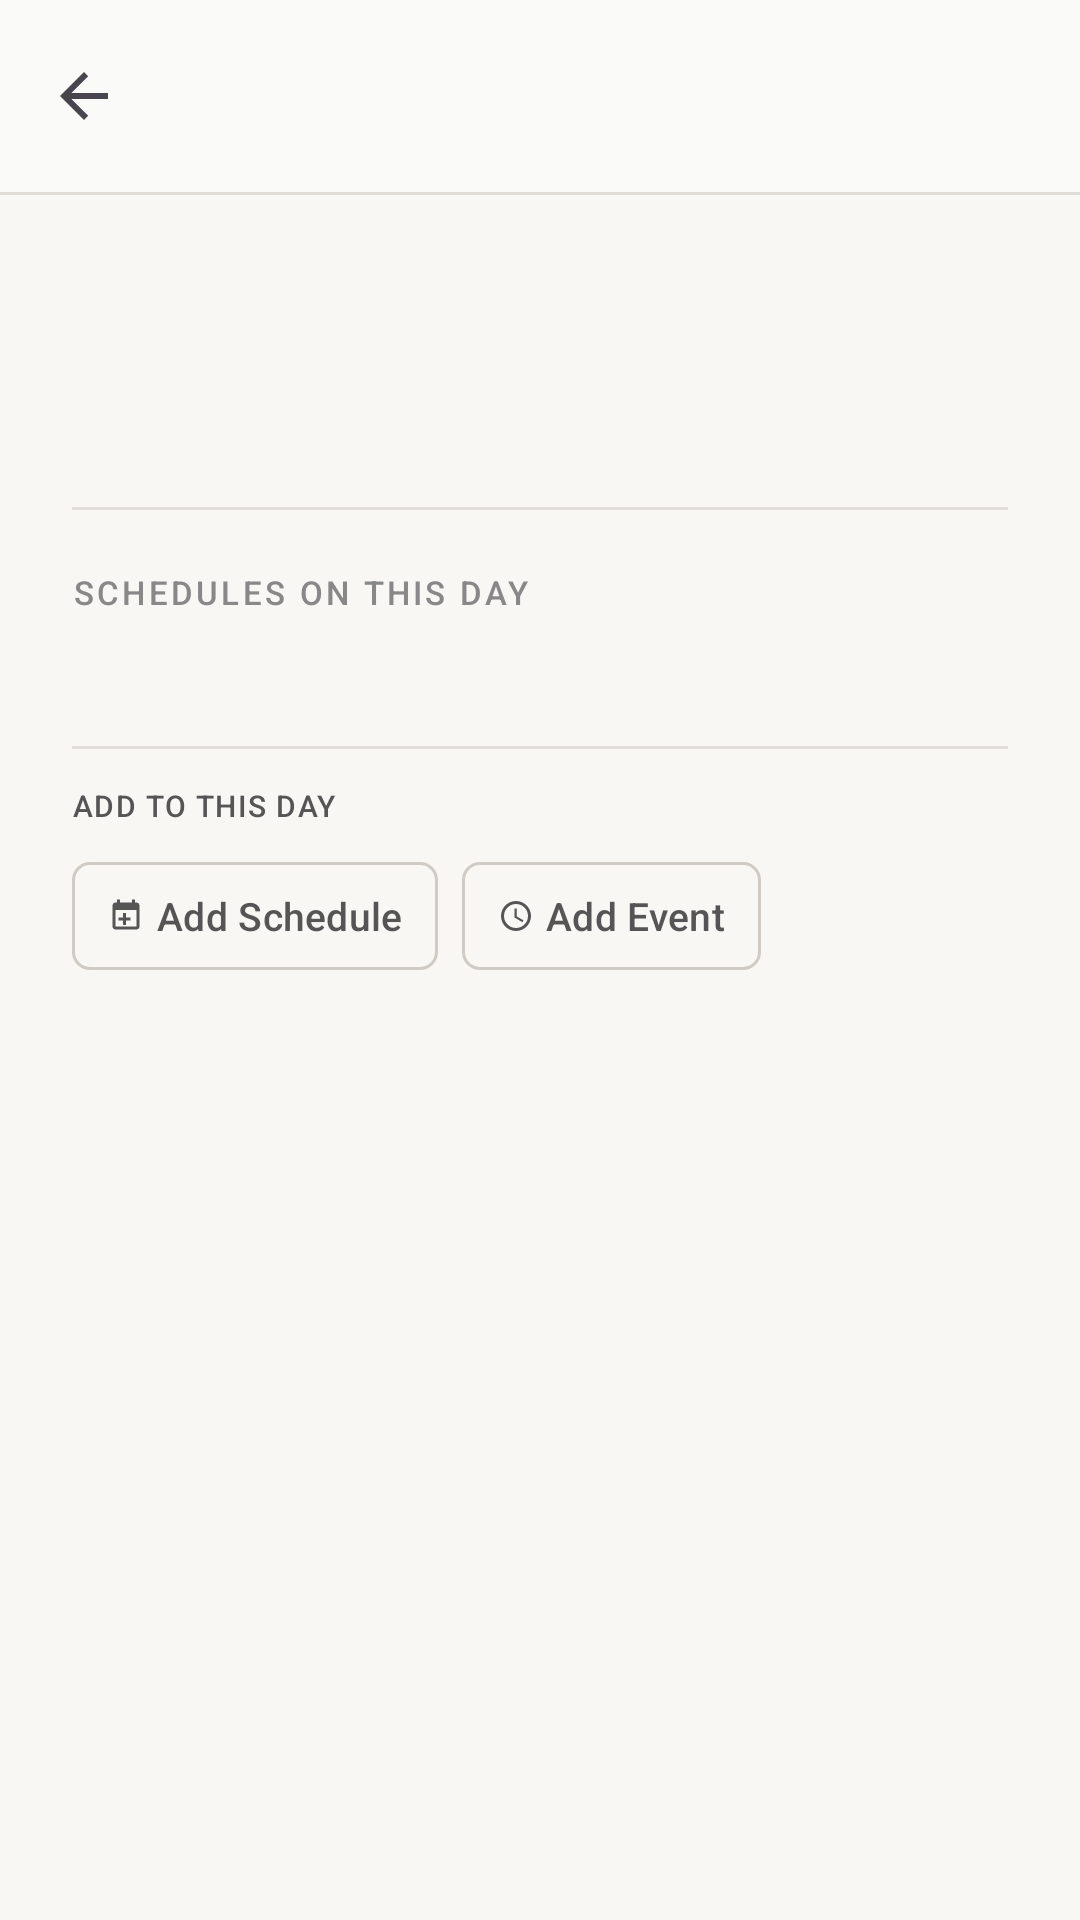

Here is an Android app screen rendered from its layout file. Give the layout XML and the strings, colors and styles it references.
<!-- AndroidManifest.xml: application theme Theme.ZillitLCW -->
<!-- res/layout/new_box_activity_day_detail.xml -->
<?xml version="1.0" encoding="utf-8"?>
<LinearLayout xmlns:android="http://schemas.android.com/apk/res/android"
    xmlns:app="http://schemas.android.com/apk/res-auto"
    android:layout_width="match_parent"
    android:layout_height="match_parent"
    android:orientation="vertical"
    android:background="@color/pageBg">

    
    <androidx.appcompat.widget.Toolbar
        android:id="@+id/toolbar"
        android:layout_width="match_parent"
        android:layout_height="?attr/actionBarSize"
        android:background="@color/surfaceAlt"
        app:titleTextColor="@color/textPrimary"
        app:navigationIcon="?attr/homeAsUpIndicator" />

    <View style="@style/ZillitDivider" />

    <ScrollView
        android:layout_width="match_parent"
        android:layout_height="match_parent">

        <LinearLayout
            android:layout_width="match_parent"
            android:layout_height="wrap_content"
            android:orientation="vertical"
            android:padding="@dimen/spacing_xl">

            
            <LinearLayout
                android:layout_width="match_parent"
                android:layout_height="wrap_content"
                android:gravity="center_vertical"
                android:layout_marginBottom="@dimen/spacing_lg">

                
                <FrameLayout
                    android:layout_width="60dp"
                    android:layout_height="60dp"
                    android:layout_marginEnd="@dimen/spacing_md">

                    <View
                        android:id="@+id/dayNumberCircle"
                        android:layout_width="60dp"
                        android:layout_height="60dp"
                        android:background="@drawable/bg_today_circle"
                        android:visibility="gone" />

                    <TextView
                        android:id="@+id/tvDayNumber"
                        android:layout_width="60dp"
                        android:layout_height="60dp"
                        android:gravity="center"
                        android:textSize="36sp"
                        android:fontFamily="serif"
                        android:textStyle="bold"
                        android:textColor="@color/textSecondary" />
                </FrameLayout>

                <LinearLayout
                    android:layout_width="0dp"
                    android:layout_height="wrap_content"
                    android:layout_weight="1"
                    android:orientation="vertical">

                    <TextView
                        android:id="@+id/tvDayName"
                        android:layout_width="wrap_content"
                        android:layout_height="wrap_content"
                        android:textSize="@dimen/text_xl"
                        android:fontFamily="serif"
                        android:textStyle="bold"
                        android:textColor="@color/textPrimary" />

                    <TextView
                        android:id="@+id/tvMonthYear"
                        android:layout_width="wrap_content"
                        android:layout_height="wrap_content"
                        android:textSize="@dimen/text_body"
                        android:textColor="@color/textMuted"
                        android:textAllCaps="true"
                        android:layout_marginTop="@dimen/spacing_xxs" />

                    <TextView
                        android:id="@+id/todayBadge"
                        android:layout_width="wrap_content"
                        android:layout_height="wrap_content"
                        android:text="@string/bs_today"
                        android:textSize="@dimen/text_sm"
                        android:textStyle="bold"
                        android:textColor="@color/successText"
                        android:background="@drawable/bg_today_badge"
                        android:visibility="gone"
                        android:layout_marginTop="@dimen/spacing_xs"
                        android:paddingHorizontal="@dimen/spacing_md"
                        android:paddingVertical="@dimen/spacing_xxs" />

                    <TextView
                        android:id="@+id/pastBadge"
                        android:layout_width="wrap_content"
                        android:layout_height="wrap_content"
                        android:text="PAST"
                        android:textSize="@dimen/text_xs"
                        android:textStyle="bold"
                        android:textColor="@color/textMuted"
                        android:visibility="gone"
                        android:layout_marginTop="@dimen/spacing_xs" />
                </LinearLayout>
            </LinearLayout>

            <View style="@style/ZillitDivider" android:layout_marginBottom="@dimen/spacing_lg" />

            
            <TextView
                style="@style/ZillitLabel.Section"
                android:layout_width="wrap_content"
                android:layout_height="wrap_content"
                android:text="@string/dd_schedules" />

            <LinearLayout
                android:id="@+id/schedulePillsContainer"
                android:layout_width="match_parent"
                android:layout_height="wrap_content"
                android:orientation="vertical"
                android:layout_marginBottom="@dimen/spacing_md" />

            
            <TextView
                android:id="@+id/tvEventsLabel"
                style="@style/ZillitLabel.Section"
                android:layout_width="wrap_content"
                android:layout_height="wrap_content"
                android:text="@string/dd_events"
                android:visibility="gone" />

            <LinearLayout
                android:id="@+id/eventsContainer"
                android:layout_width="match_parent"
                android:layout_height="wrap_content"
                android:orientation="vertical"
                android:layout_marginBottom="@dimen/spacing_md" />

            
            <TextView
                android:id="@+id/tvNotesLabel"
                style="@style/ZillitLabel.Section"
                android:layout_width="wrap_content"
                android:layout_height="wrap_content"
                android:text="@string/dd_notes"
                android:visibility="gone" />

            <LinearLayout
                android:id="@+id/notesContainer"
                android:layout_width="match_parent"
                android:layout_height="wrap_content"
                android:orientation="vertical"
                android:layout_marginBottom="@dimen/spacing_md" />

            
            <LinearLayout
                android:id="@+id/emptyState"
                android:layout_width="match_parent"
                android:layout_height="wrap_content"
                android:orientation="vertical"
                android:gravity="center"
                android:paddingVertical="@dimen/spacing_xxxl"
                android:visibility="gone">

                <TextView
                    android:layout_width="wrap_content"
                    android:layout_height="wrap_content"
                    android:text="📅"
                    android:textSize="48sp" />

                <TextView
                    android:layout_width="wrap_content"
                    android:layout_height="wrap_content"
                    android:text="@string/dd_empty"
                    android:textSize="@dimen/text_lg"
                    android:textColor="@color/textSubtle"
                    android:textStyle="bold"
                    android:layout_marginTop="@dimen/spacing_md" />
            </LinearLayout>

            <View style="@style/ZillitDivider" android:layout_marginBottom="@dimen/spacing_md" />

            
            <TextView
                style="@style/ZillitLabel"
                android:layout_width="wrap_content"
                android:layout_height="wrap_content"
                android:text="@string/dd_add_to_this_day"
                android:layout_marginBottom="@dimen/spacing_sm" />

            
            <LinearLayout
                android:id="@+id/actionButtons"
                android:layout_width="match_parent"
                android:layout_height="wrap_content"
                android:orientation="horizontal">

                <com.google.android.material.button.MaterialButton
                    android:id="@+id/btnAddSchedule"
                    style="@style/ZillitToolbarChip"
                    android:layout_width="wrap_content"
                    android:layout_height="wrap_content"
                    android:text="@string/dd_add_schedule"
                    android:textSize="@dimen/text_body"
                    android:minHeight="36dp"
                    android:paddingHorizontal="@dimen/spacing_md"
                    app:icon="@drawable/ic_calendar_add"
                    android:layout_marginEnd="@dimen/spacing_sm" />

                <com.google.android.material.button.MaterialButton
                    android:id="@+id/btnAddEvent"
                    style="@style/ZillitToolbarChip"
                    android:layout_width="wrap_content"
                    android:layout_height="wrap_content"
                    android:text="@string/dd_add_event"
                    android:textSize="@dimen/text_body"
                    android:minHeight="36dp"
                    android:paddingHorizontal="@dimen/spacing_md"
                    app:icon="@drawable/ic_clock" />
            </LinearLayout>
        </LinearLayout>
    </ScrollView>
</LinearLayout>
<!-- resources referenced by this layout -->
<resources>
  <color name="pageBg">#F8F7F4</color>
  <color name="successText">#27AE60</color>
  <color name="surfaceAlt">#FAFAF8</color>
  <color name="textMuted">#888888</color>
  <color name="textPrimary">#1A1A1A</color>
  <color name="textSecondary">#555555</color>
  <color name="textSubtle">#999999</color>
  <dimen name="spacing_lg">20dp</dimen>
  <dimen name="spacing_md">12dp</dimen>
  <dimen name="spacing_sm">8dp</dimen>
  <dimen name="spacing_xl">24dp</dimen>
  <dimen name="spacing_xs">4dp</dimen>
  <dimen name="spacing_xxs">2dp</dimen>
  <dimen name="spacing_xxxl">40dp</dimen>
  <dimen name="text_body">13sp</dimen>
  <dimen name="text_lg">16sp</dimen>
  <dimen name="text_sm">11sp</dimen>
  <dimen name="text_xl">18sp</dimen>
  <dimen name="text_xs">10sp</dimen>
  <!-- drawable bg_today_badge (drawable) -->
  <?xml version="1.0" encoding="utf-8"?>
  <shape xmlns:android="http://schemas.android.com/apk/res/android"
      android:shape="rectangle">
      <solid android:color="@color/successBg" />
      <corners android:radius="8dp" />
  </shape>
  <!-- drawable bg_today_circle (drawable) -->
  <?xml version="1.0" encoding="utf-8"?>
  <shape xmlns:android="http://schemas.android.com/apk/res/android"
      android:shape="oval">
      <solid android:color="@color/calTodayBg" />
      <size android:width="@dimen/cal_today_circle" android:height="@dimen/cal_today_circle" />
  </shape>
  <string name="bs_today">Today</string>
  <string name="dd_add_event">Add Event</string>
  <string name="dd_add_schedule">Add Schedule</string>
  <string name="dd_add_to_this_day">ADD TO THIS DAY</string>
  <string name="dd_empty">Nothing scheduled on this day</string>
  <string name="dd_events">Events</string>
  <string name="dd_notes">Notes</string>
  <string name="dd_schedules">Schedules on this day</string>
  <style name="ZillitDivider">
          <item name="android:layout_width">match_parent</item>
          <item name="android:layout_height">1dp</item>
          <item name="android:background">@color/border</item>
      </style>
  <style name="ZillitLabel">
          <item name="android:textSize">@dimen/text_xs</item>
          <item name="android:textColor">@color/textSecondary</item>
          <item name="android:fontFamily">sans-serif-medium</item>
          <item name="android:textAllCaps">true</item>
          <item name="android:letterSpacing">0.05</item>
          <item name="android:paddingBottom">@dimen/spacing_xs</item>
      </style>
  <style name="ZillitLabel.Section">
          <item name="android:textSize">@dimen/text_sm</item>
          <item name="android:textColor">@color/textMuted</item>
          <item name="android:letterSpacing">0.1</item>
          <item name="android:paddingBottom">@dimen/spacing_sm</item>
      </style>
  <color name="successBg">#E8F8EF</color>
  <color name="calTodayBg">#1A1A1A</color>
  <dimen name="cal_today_circle">22dp</dimen>
  <color name="border">#E0DDD8</color>
  <color name="borderButton">#D0CCC5</color>
  <dimen name="radius_sm">6dp</dimen>
  <color name="primaryAccent">#E8930C</color>
  <color name="primaryAccentDark">#D17E08</color>
  <color name="solidDarkText">#FFFFFF</color>
  <color name="surface">#FFFFFF</color>
  <style name="ZillitBottomSheet" parent="ThemeOverlay.Material3.BottomSheetDialog">
          <item name="bottomSheetStyle">@style/ZillitBottomSheetStyle</item>
          <item name="android:windowIsFloating">false</item>
      </style>
  <style name="ZillitBottomSheetStyle" parent="Widget.Material3.BottomSheet.Modal">
          <item name="shapeAppearanceOverlay">@style/ZillitBottomSheetShape</item>
          <item name="backgroundTint">@color/surface</item>
      </style>
  <style name="ZillitBottomSheetShape" parent="">
          <item name="cornerSizeTopLeft">@dimen/bottom_sheet_corner</item>
          <item name="cornerSizeTopRight">@dimen/bottom_sheet_corner</item>
      </style>
  <dimen name="bottom_sheet_corner">16dp</dimen>
</resources>
